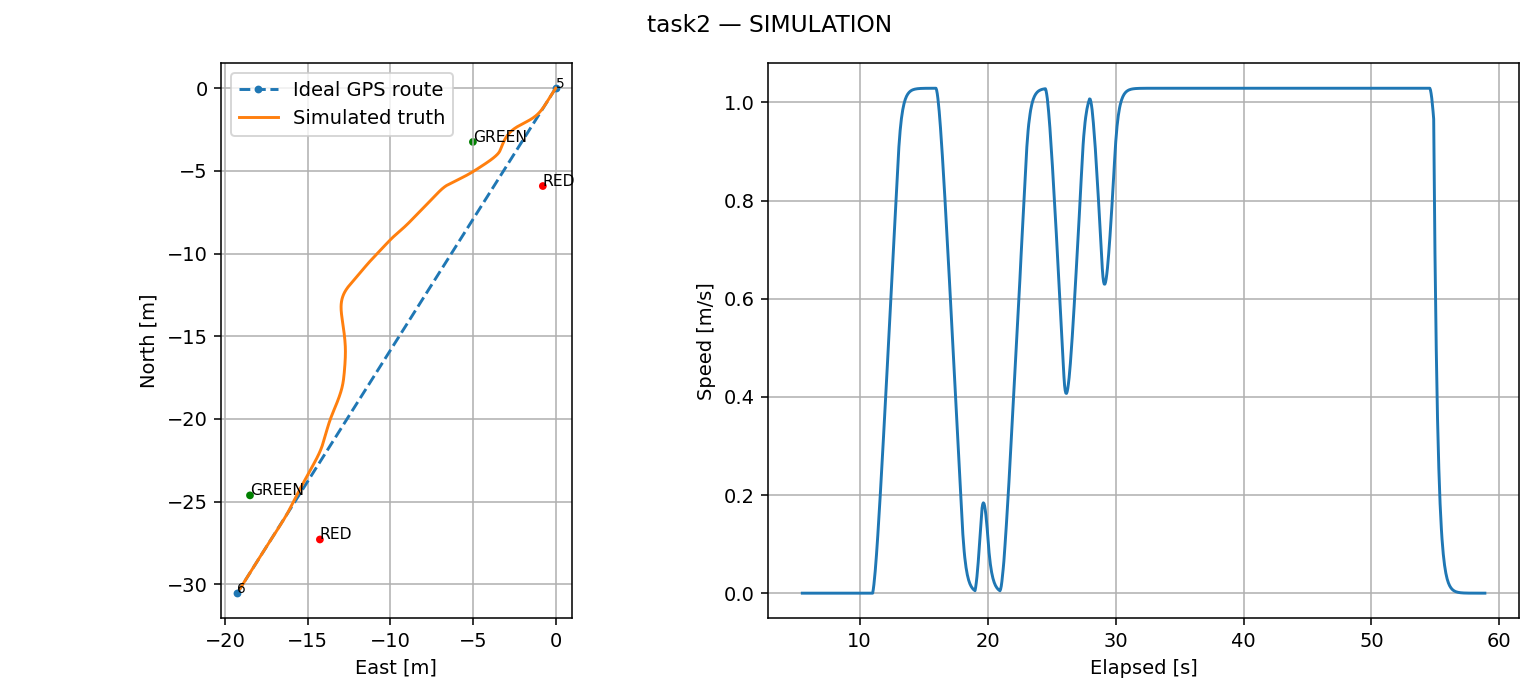

The table this chart was drawn from, first rows:
time_s, x, y, yaw, speed, yaw_rate
5.515, 0.0, 0.0, -2.134, 0.0, 0.0
5.563, 0.0, 0.0, -2.134, 0.0, 0.0
5.613, 0.0, 0.0, -2.134, 0.0, 0.0
5.664, 0.0, 0.0, -2.134, 0.0, 0.0
5.713, 0.0, 0.0, -2.134, 0.0, 0.0
5.763, 0.0, 0.0, -2.134, 0.0, 0.0
5.814, 0.0, 0.0, -2.134, 0.0, 0.0
5.863, 0.0, 0.0, -2.134, 0.0, 0.0
5.913, 0.0, 0.0, -2.134, 0.0, 0.0
5.963, 0.0, 0.0, -2.134, 0.0, 0.0
6.013, 0.0, 0.0, -2.134, 0.0, 0.0
6.063, 0.0, 0.0, -2.134, 0.0, 0.0
6.113, 0.0, 0.0, -2.134, 0.0, 0.0
6.163, 0.0, 0.0, -2.134, 0.0, 0.0
6.213, 0.0, 0.0, -2.134, 0.0, 0.0
6.263, 0.0, 0.0, -2.134, 0.0, 0.0
6.313, 0.0, 0.0, -2.134, 0.0, 0.0
6.364, 0.0, 0.0, -2.134, 0.0, 0.0
6.413, 0.0, 0.0, -2.134, 0.0, 0.0
6.463, 0.0, 0.0, -2.134, 0.0, 0.0
6.513, 0.0, 0.0, -2.134, 0.0, 0.0
6.593, 0.0, 0.0, -2.134, 0.0, 0.0
6.614, 0.0, 0.0, -2.134, 0.0, 0.0
6.663, 0.0, 0.0, -2.134, 0.0, 0.0
6.714, 0.0, 0.0, -2.134, 0.0, 0.0
6.762, 0.0, 0.0, -2.134, 0.0, 0.0
6.815, 0.0, 0.0, -2.134, 0.0, 0.0
6.866, 0.0, 0.0, -2.134, 0.0, 0.0
6.913, 0.0, 0.0, -2.134, 0.0, 0.0
6.962, 0.0, 0.0, -2.134, 0.0, 0.0
7.013, 0.0, 0.0, -2.134, 0.0, 0.0
7.072, 0.0, 0.0, -2.134, 0.0, 0.0
7.116, 0.0, 0.0, -2.134, 0.0, 0.0
7.17, 0.0, 0.0, -2.134, 0.0, 0.0
7.234, 0.0, 0.0, -2.134, 0.0, 0.0
7.285, 0.0, 0.0, -2.134, 0.0, 0.0
7.32, 0.0, 0.0, -2.134, 0.0, 0.0
7.363, 0.0, 0.0, -2.134, 0.0, 0.0
7.414, 0.0, 0.0, -2.134, 0.0, 0.0
7.463, 0.0, 0.0, -2.134, 0.0, 0.0
7.513, 0.0, 0.0, -2.134, 0.0, 0.0
7.563, 0.0, 0.0, -2.134, 0.0, 0.0
7.616, 0.0, 0.0, -2.134, 0.0, 0.0
7.663, 0.0, 0.0, -2.134, 0.0, 0.0
7.715, 0.0, 0.0, -2.134, 0.0, 0.0
7.767, 0.0, 0.0, -2.134, 0.0, 0.0
7.813, 0.0, 0.0, -2.134, 0.0, 0.0
7.863, 0.0, 0.0, -2.134, 0.0, 0.0
7.913, 0.0, 0.0, -2.134, 0.0, 0.0
7.962, 0.0, 0.0, -2.134, 0.0, 0.0
8.013, 0.0, 0.0, -2.134, 0.0, 0.0
8.063, 0.0, 0.0, -2.134, 0.0, 0.0
8.113, 0.0, 0.0, -2.134, 0.0, 0.0
8.162, 0.0, 0.0, -2.134, 0.0, 0.0
8.213, 0.0, 0.0, -2.134, 0.0, 0.0
8.262, 0.0, 0.0, -2.134, 0.0, 0.0
8.313, 0.0, 0.0, -2.134, 0.0, 0.0
8.363, 0.0, 0.0, -2.134, 0.0, 0.0
8.414, 0.0, 0.0, -2.134, 0.0, 0.0
8.463, 0.0, 0.0, -2.134, 0.0, 0.0
... 1,008 more rows
